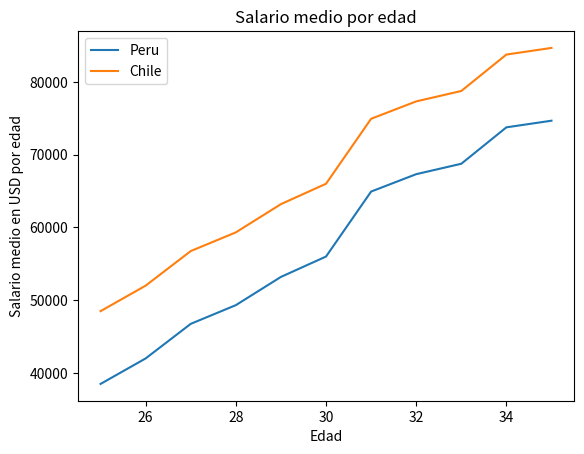

The matplotlib source for this figure:
# -*- coding: utf-8 -*-
"""
Created on Fri Aug 30 20:00:05 2019

@author: rique
"""

from matplotlib import pyplot as plt #Esto nos permitira poder graficar los datos
# Creaccion de variables
x = [25, 26, 27, 28, 29, 30, 31, 32, 33, 34, 35]
y = [38496, 42000, 46752, 49320, 53200, 56000, 64928, 67317, 68748, 73752, 74664]
plt.plot(x, y)

#Si desearamos agregar otra curva al sistema
y2 = [48496, 52000, 56752, 59320, 63200, 66000, 74928, 77317, 78748, 83752, 84664]
plt.plot(x, y2)
# Al grafico anterior le faltanan tanto los nombres de los ejes junto con el titulo
plt.xlabel('Edad') #se agrega el eje x
plt.ylabel('Salario medio en USD por edad') # se agrega el eje y
plt.title('Salario medio por edad') #se agrega el titulo
plt.legend(['Peru', 'Chile'])
plt.show()